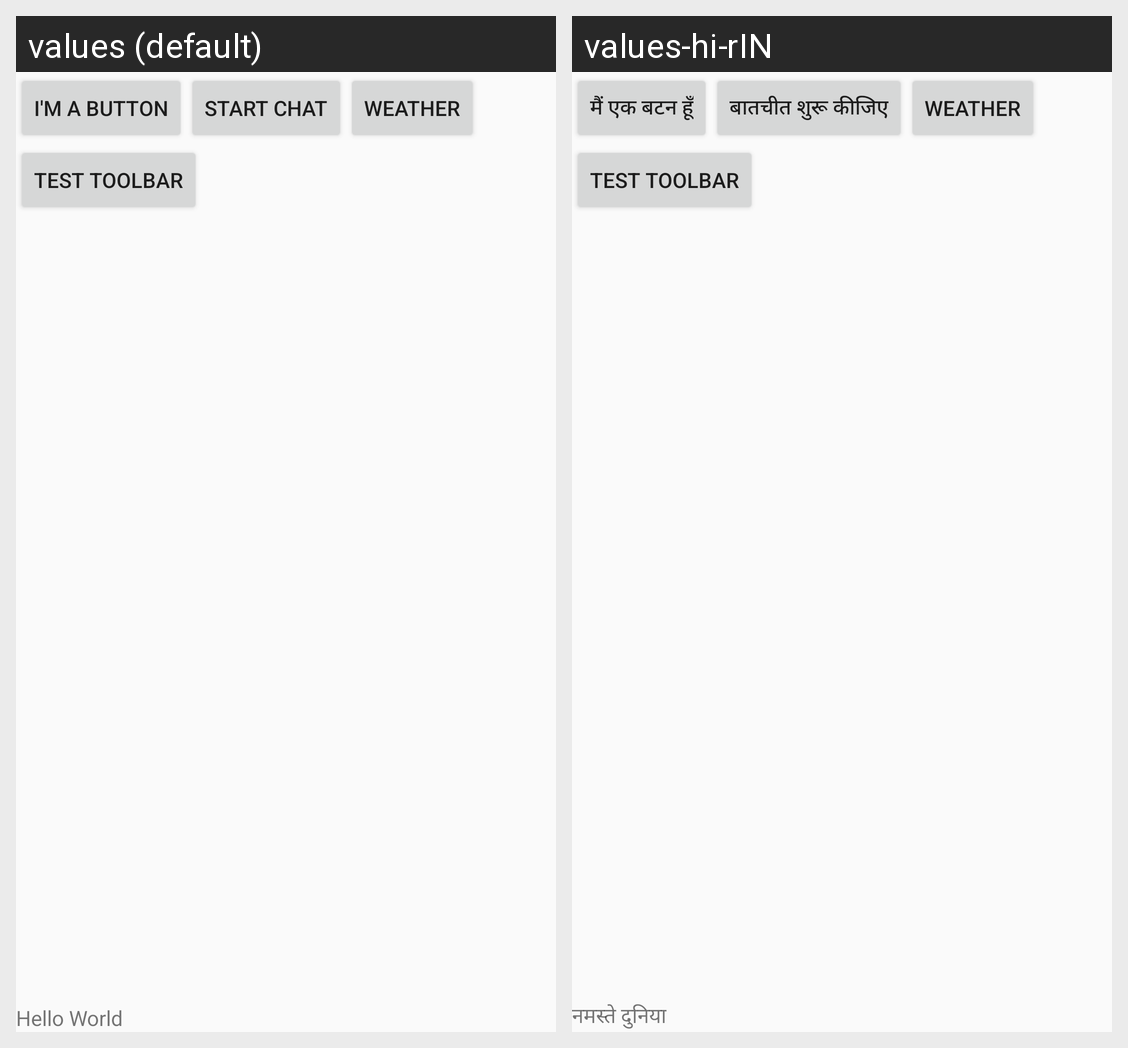

Here is an Android app screen in its default locale and in the app's own translations. Write out the translated-string differences for the strings that appear on this screen.
Android screen res/layout/activity_start.xml rendered under 2 locales, left to right: values (default), values-hi-rIN. Device: Nexus 5 (rendered at 1080×1920; each locale shown at half size, 540×960, under a caption strip naming it); theme Theme.AppCompat.Light.NoActionBar.
Strings drawn on this screen, with the default value and each locale's value (text and hints the layout hard-codes, and strings that could not be matched under every locale, appear in the picture but are not listed):

hello_message
  values: Hello World
  values-hi-rIN: नमस्ते दुनिया

ButtonText
  values: I'm a button
  values-hi-rIN: मैं एक बटन हूँ

chat
  values: Start Chat
  values-hi-rIN: बातचीत शुरू कीजिए

weather
  values: Weather
  values-hi-rIN: Weather  [not translated; the default value is used]
